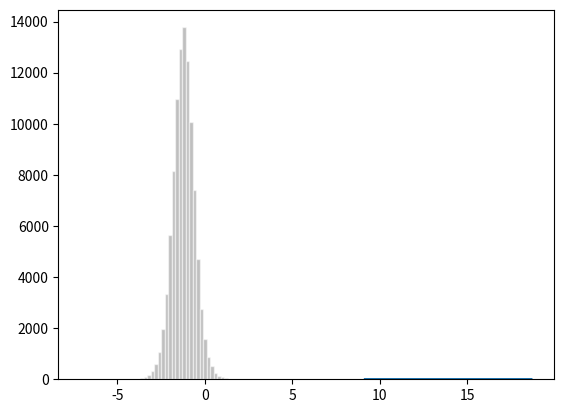

Recreate this plot in Python.
from math import sqrt
import scipy
from scipy import stats
import matplotlib.pyplot as plt
import numpy as np

def model(data):
    n = len(data)
    mean = np.mean(data)
    variance = stats.tvar(data)
    x_range = np.arange(
        mean - 3 * sqrt(variance),
        mean + 3 * sqrt(variance),
        0.01)
    mu = stats.t.pdf(x=x_range,df=n-1,loc=mean,scale=sqrt(variance/n))
    return n, mean, variance, x_range, mu

data_1 = [13.357,14.928,14.896,15.297,14.82,12.067,14.824,13.865,17.447]
data_2 = [15.98,14.206,16.011,17.25,15.993,15.722,17.143,15.23,15.125,16.609,14.735,15.881,15.789]
n_1, mean_1, variance_1, x_range_1, mu_1 = model(data_1)
n_2, mean_2, variance_2, x_range_2, mu_2 = model(data_2)

mu_1 = stats.t.rvs(df=n_1-1, loc=mean_1, scale=sqrt(variance_1/n_1), size=100000)
mu_2 = stats.t.rvs(df=n_2-1, loc=mean_2, scale=sqrt(variance_2/n_2), size=100000)
mu_d = mu_1 - mu_2

interval_1= stats.t.interval(0.95, df=n_1-1, loc=mean_1, scale=sqrt(variance_1/n_1))
interval_2= stats.t.interval(0.95, df=n_2-1, loc=mean_2, scale=sqrt(variance_2/n_2))

print('windshieldy1 mean',model(data_1)[1])
print('windshieldy2 mean',model(data_2)[1])
print('windshieldy1 interval',interval_1)
print('windshieldy2 interval',interval_2)
print('mean diff 95% mean', np.mean(mu_d))
print('mean diff 95% Intervals', np.percentile(mu_d, 2.5), np.percentile(mu_d, 97.5))

plt.hist(mu_d, bins=50, ec='white', color='grey', alpha=0.5)
plt.savefig('./3.png')
plt.show()
pdf1=stats.t.pdf(x=mu_1,df=n_1-1,loc=mean_1, scale=sqrt(variance_1/n_1))
plt.plot(mu_1,pdf1)
plt.show()
'''
b)
'''
print(stats.percentileofscore(mu_d, 0), '%')
